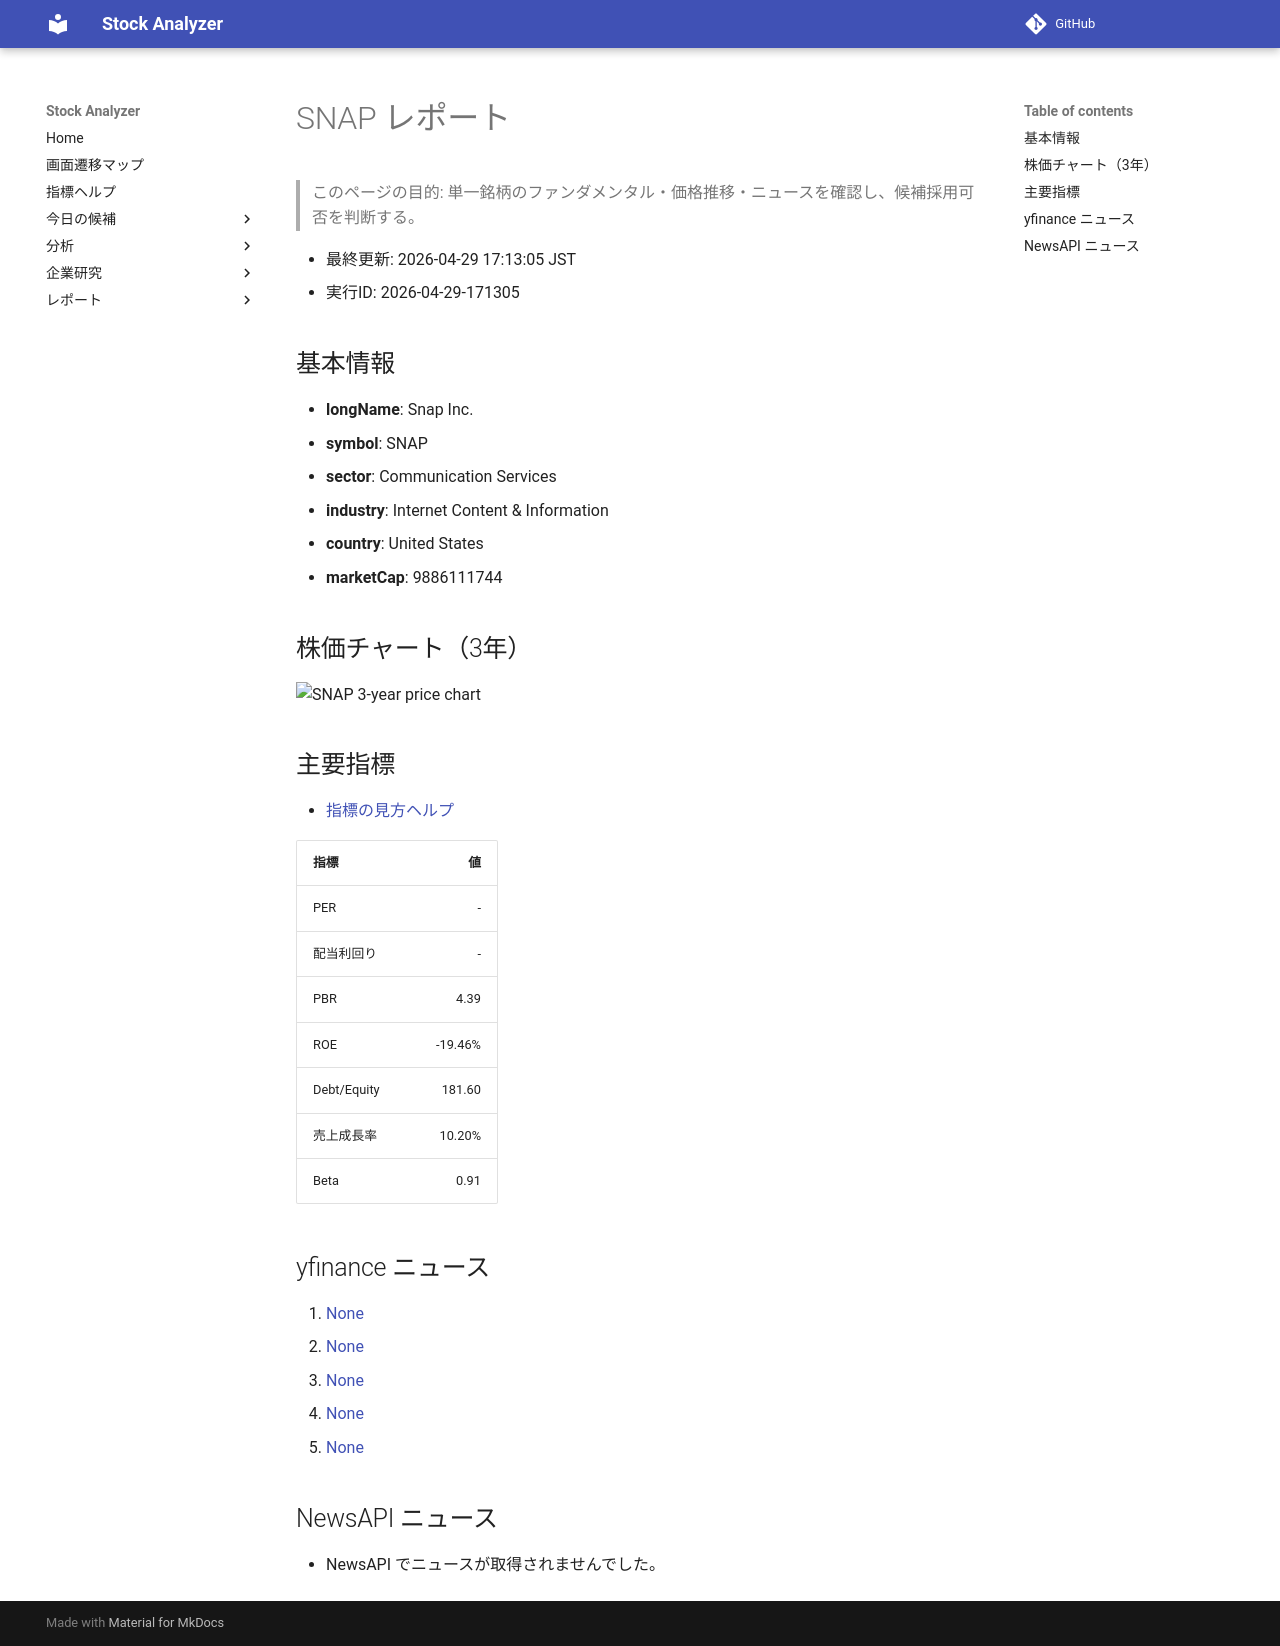

repository: Yumi-note/Making-APP · page: reports/2026-04-29/171305/SNAP/index.html · generator: mkdocs

# SNAP レポート

> このページの目的: 単一銘柄のファンダメンタル・価格推移・ニュースを確認し、候補採用可否を判断する。

- 最終更新: 2026-04-29 17:13:05 JST
- 実行ID: 2026-04-29-171305

## 基本情報

- **longName**: Snap Inc.
- **symbol**: SNAP
- **sector**: Communication Services
- **industry**: Internet Content & Information
- **country**: United States
- **marketCap**: 9886111744

## 株価チャート（3年）

![SNAP 3-year price chart](SNAP_3y.png)

## 主要指標

- [指標の見方ヘルプ](../../../../indicators.md)

| 指標 | 値 |
|---|---:|
| PER | - |
| 配当利回り | - |
| PBR | 4.39 |
| ROE | -19.46% |
| Debt/Equity | 181.60 |
| 売上成長率 | 10.20% |
| Beta | 0.91 |

## yfinance ニュース

1. [None](None)
2. [None](None)
3. [None](None)
4. [None](None)
5. [None](None)

## NewsAPI ニュース

- NewsAPI でニュースが取得されませんでした。
